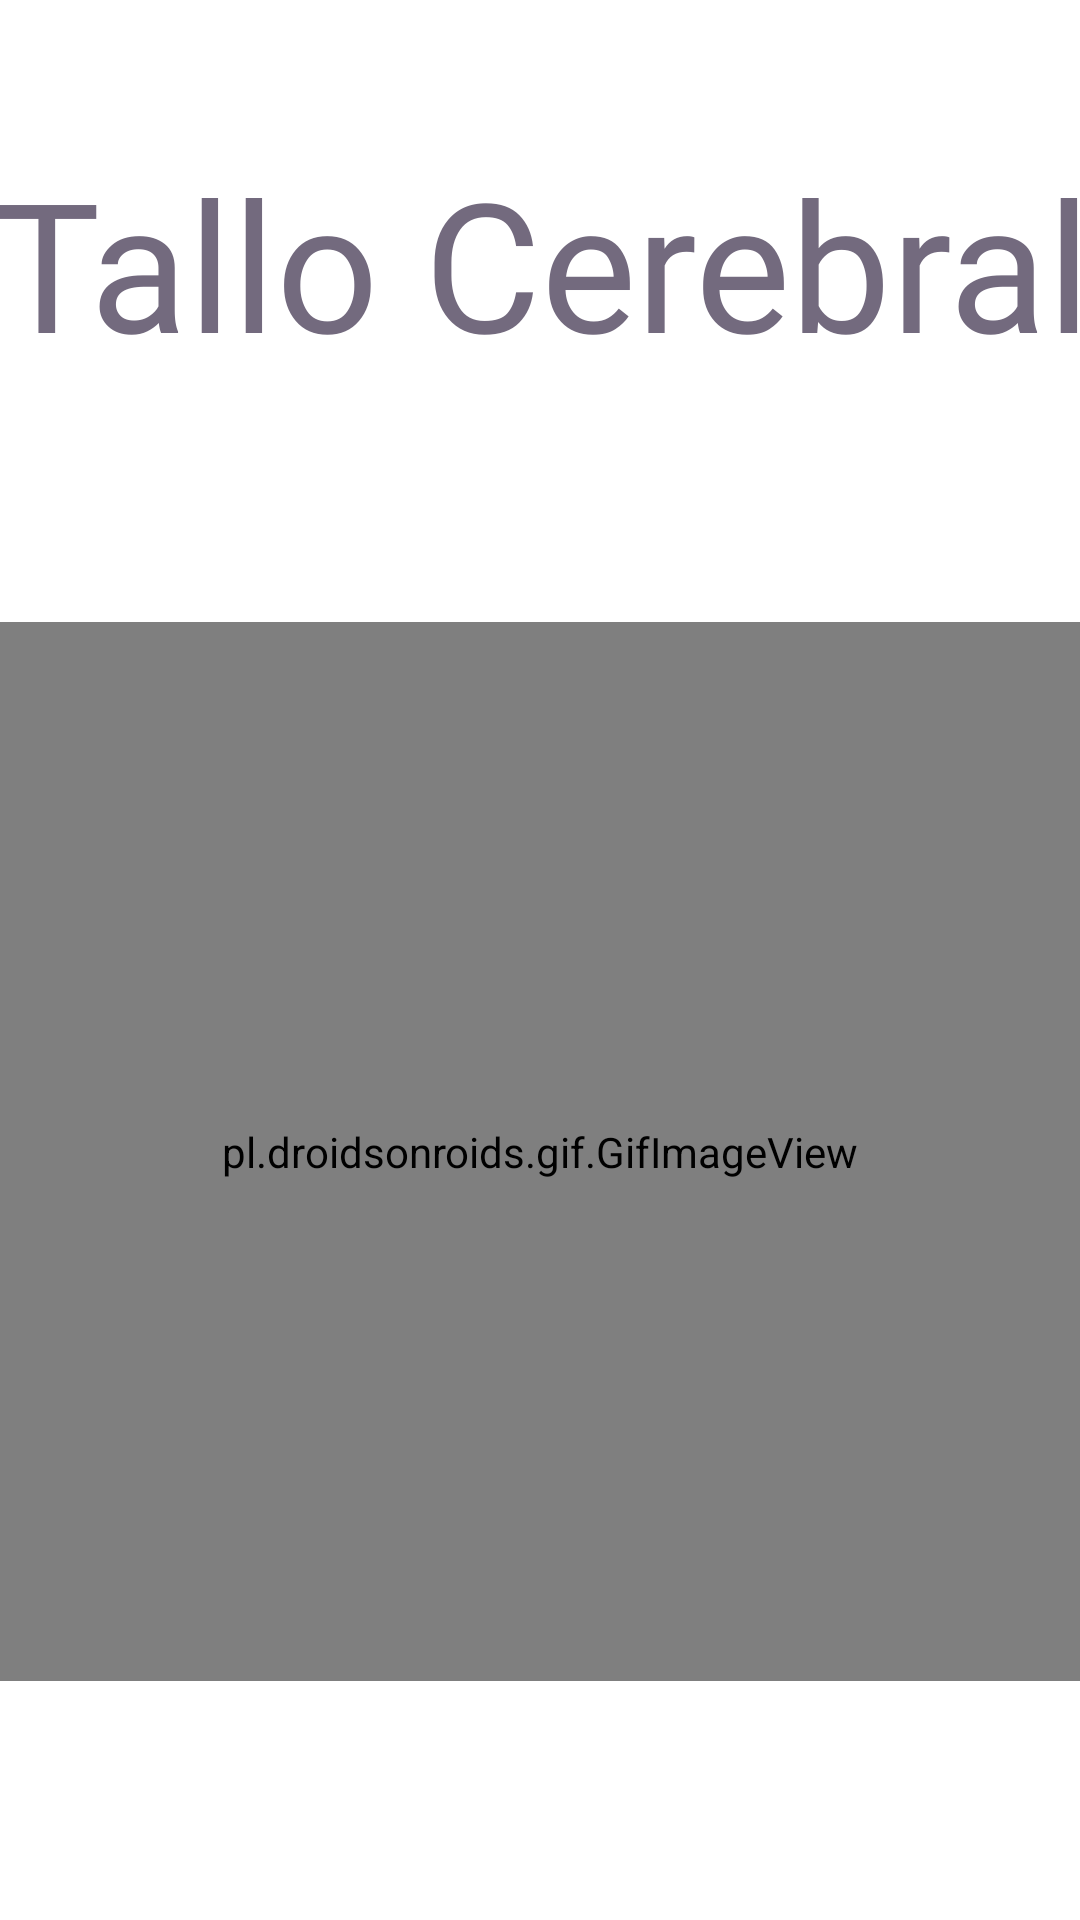

Android layout source for this screen:
<!-- AndroidManifest.xml: application theme Theme.ButtonSpeaker -->
<!-- res/layout/activity_btn16.xml -->
<?xml version="1.0" encoding="utf-8"?>
<androidx.constraintlayout.widget.ConstraintLayout xmlns:android="http://schemas.android.com/apk/res/android"
    xmlns:app="http://schemas.android.com/apk/res-auto"
    xmlns:tools="http://schemas.android.com/tools"
    android:layout_width="match_parent"
    android:layout_height="match_parent"
    tools:context=".btn16">

    <TextView
        android:id="@+id/textView27"
        android:layout_width="371dp"
        android:layout_height="127dp"
        android:fontFamily="@font/wendy_one"
        android:shadowColor="#FF0000"
        android:text="Tallo Cerebral"
        android:textAlignment="center"
        android:textAllCaps="false"
        android:textSize="60sp"
        app:layout_constraintBottom_toBottomOf="parent"
        app:layout_constraintEnd_toEndOf="parent"
        app:layout_constraintStart_toStartOf="parent"
        app:layout_constraintTop_toTopOf="parent"
        app:layout_constraintVertical_bias="0.092" />

    <pl.droidsonroids.gif.GifImageView
        android:layout_width="360dp"
        android:layout_height="353dp"
        android:src="@drawable/tallodelcerebro"
        app:layout_constraintBottom_toBottomOf="parent"
        app:layout_constraintEnd_toEndOf="parent"
        app:layout_constraintHorizontal_bias="0.49"
        app:layout_constraintStart_toStartOf="parent"
        app:layout_constraintTop_toTopOf="parent"
        app:layout_constraintVertical_bias="0.722" />

</androidx.constraintlayout.widget.ConstraintLayout>
<!-- resources referenced by this layout -->
<resources>
  <!-- drawable tallodelcerebro: jpg bitmap (drawable-v24, 17399 bytes) -->
  <style name="Theme.ButtonSpeaker" parent="Theme.MaterialComponents.DayNight.DarkActionBar">
  
          
          <item name="colorPrimary">#03A9F4</item>
          <item name="colorPrimaryVariant">@android:color/holo_blue_dark</item>
          <item name="colorOnPrimary">@color/white</item>
  
          
          <item name="colorSecondary">#03A9F4</item>
          <item name="colorSecondaryVariant">@android:color/holo_blue_light</item>
          <item name="colorOnSecondary">@color/black</item>
          
          <item name="android:statusBarColor" tools:targetApi="21">?attr/colorPrimaryVariant</item>
          
          <item name="android:textColor">@color/colorGrisLetra</item>
      </style>
  <color name="white">#FFFFFFFF</color>
  <color name="black">#FF000000</color>
  <color name="colorGrisLetra">#736A7E</color>
</resources>
